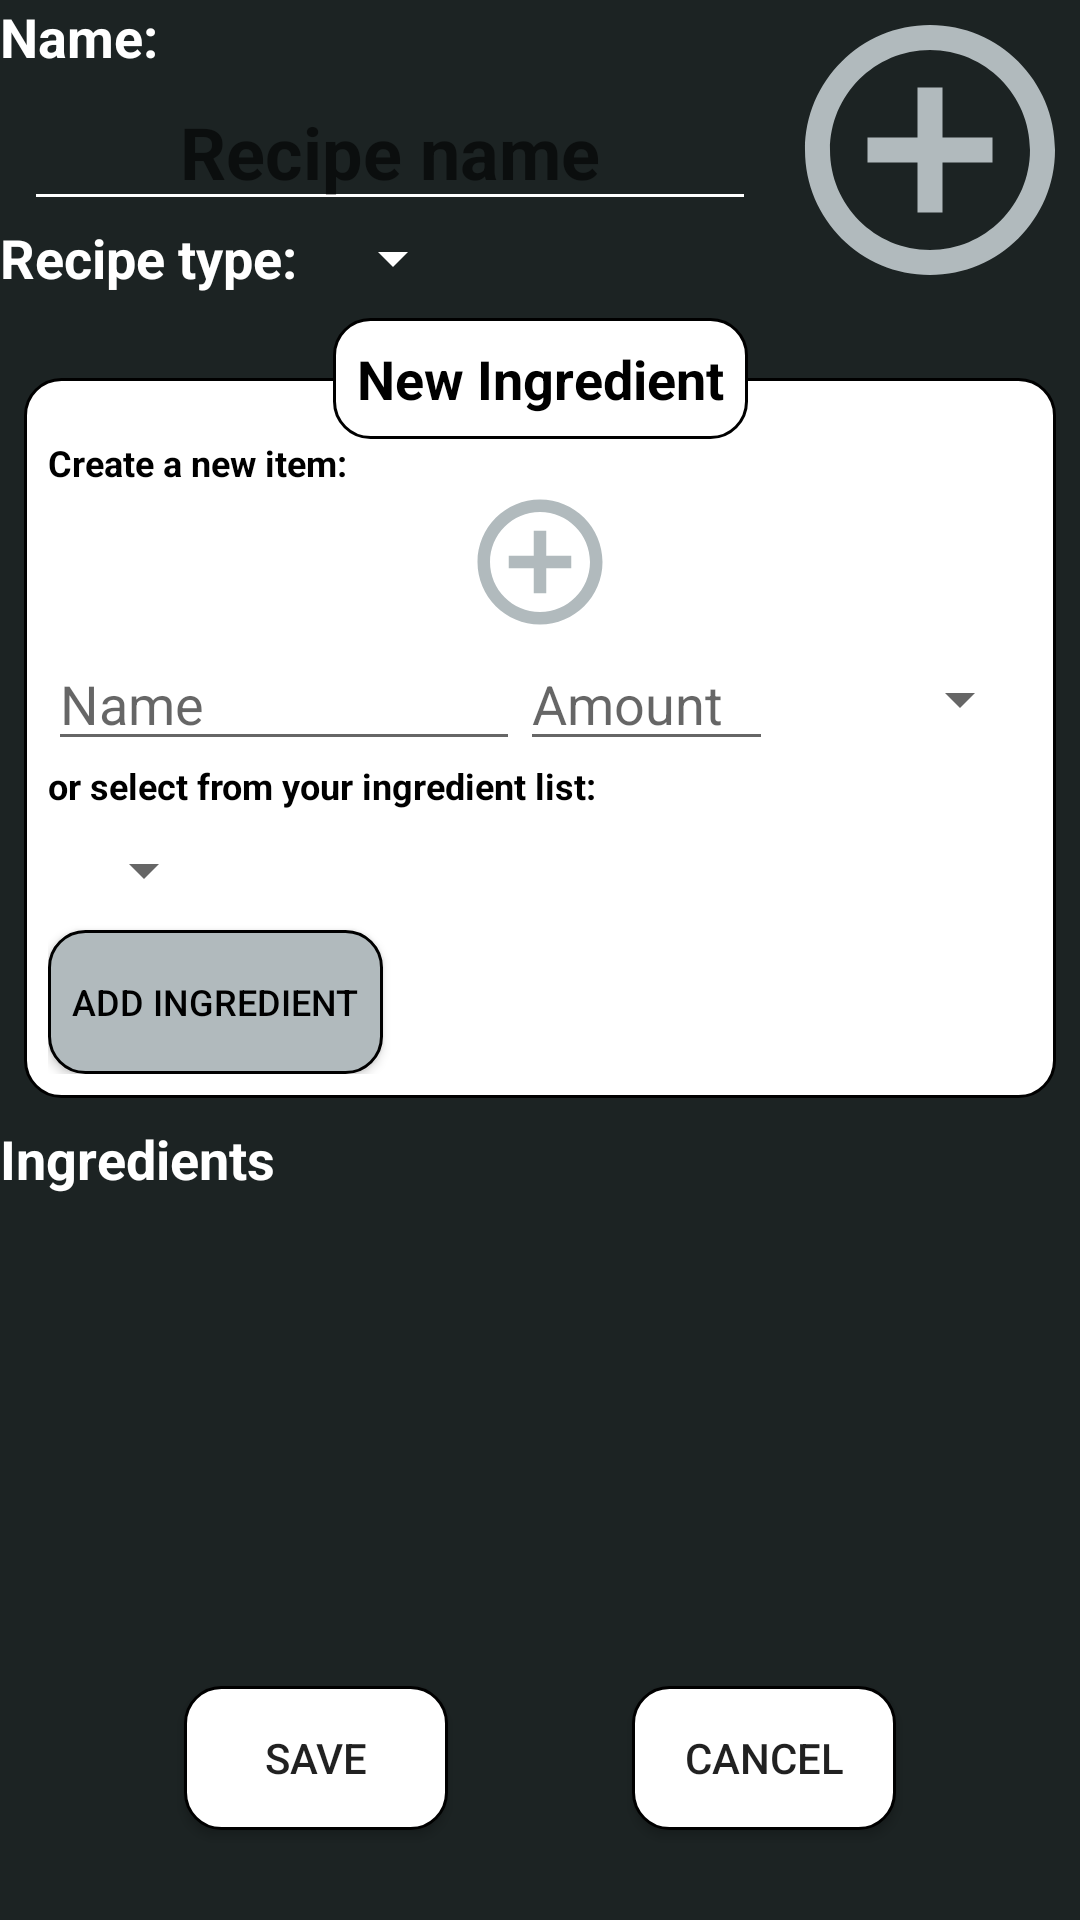

Android layout source for this screen:
<!-- AndroidManifest.xml: application theme AppTheme -->
<!-- res/layout/fragment_recipe_new_edit.xml -->
<?xml version="1.0" encoding="utf-8"?>
<androidx.constraintlayout.widget.ConstraintLayout xmlns:android="http://schemas.android.com/apk/res/android"
    xmlns:app="http://schemas.android.com/apk/res-auto"
    xmlns:tools="http://schemas.android.com/tools"
    android:layout_width="match_parent"
    android:layout_height="match_parent"
    android:background="@color/activity_background">


    <ImageView
        android:id="@+id/img_recipe"
        android:layout_width="wrap_content"
        android:layout_height="wrap_content"
        android:layout_gravity="center"
        android:contentDescription="Recipe Image"
        android:minWidth="100dp"
        android:minHeight="100dp"
        android:scaleType="fitEnd"
        android:src="@drawable/ic_add_circle_outline_white_24dp"
        android:textAlignment="center"
        app:layout_constraintEnd_toEndOf="parent"
        app:layout_constraintTop_toTopOf="parent" />

    <TextView
        android:id="@+id/textView"
        style="@style/Title3"
        android:layout_width="wrap_content"
        android:layout_height="wrap_content"
        android:layout_gravity="center"
        android:text="Name:"
        android:textAlignment="center"
        android:textColor="@color/white"
        app:layout_constraintHorizontal_chainStyle="packed"
        app:layout_constraintStart_toStartOf="parent"
        app:layout_constraintTop_toTopOf="parent" />

    <TextView
        android:id="@+id/textView8"
        style="@style/Title3"
        android:layout_width="wrap_content"
        android:layout_height="wrap_content"
        android:layout_gravity="center"
        android:text="Recipe type:"
        android:textAlignment="center"
        android:textColor="@color/white"
        app:layout_constraintStart_toStartOf="parent"
        app:layout_constraintTop_toBottomOf="@+id/tv_recipeName" />

    <Spinner
        android:id="@+id/sp_newRecipeType"
        android:layout_width="wrap_content"
        android:layout_height="wrap_content"
        android:layout_gravity="center"
        android:layout_marginStart="8dp"
        android:backgroundTint="@color/white"
        android:dropDownSelector="@color/white"
        app:layout_constraintBottom_toBottomOf="@+id/textView8"
        app:layout_constraintStart_toEndOf="@+id/textView8"
        app:layout_constraintTop_toTopOf="@+id/textView8"
        tools:listitem="@android:layout/simple_spinner_item" />

    <EditText
        android:id="@+id/tv_recipeName"
        style="@style/Title2"
        android:layout_width="0dp"
        android:layout_height="wrap_content"
        android:layout_gravity="center"
        android:layout_marginStart="8dp"
        android:layout_marginEnd="8dp"
        android:autofillHints="Recipe name"
        android:backgroundTint="@color/white"
        android:hint="Recipe name"
        android:inputType="text"
        android:text=""
        android:textAlignment="center"
        android:textColor="@color/white"
        app:layout_constraintEnd_toStartOf="@+id/img_recipe"
        app:layout_constraintStart_toStartOf="parent"
        app:layout_constraintTop_toBottomOf="@+id/textView" />

    <androidx.recyclerview.widget.RecyclerView
        android:id="@+id/rv_ingredientList"
        android:layout_width="match_parent"
        android:layout_height="wrap_content"
        android:layout_margin="8dp"
        android:orientation="horizontal"
        app:layout_constraintTop_toBottomOf="@+id/textView4"
        tools:layout_editor_absoluteX="8dp"
        tools:listitem="@layout/item_ingredient"
        tools:orientation="horizontal"
        tools:itemCount="3"/>

    <LinearLayout
        android:id="@+id/ly"
        android:layout_width="match_parent"
        android:layout_height="wrap_content"
        android:layout_marginStart="8dp"
        android:layout_marginTop="20dp"
        android:layout_marginEnd="8dp"
        android:background="@drawable/background_white"
        android:orientation="vertical"
        android:paddingStart="8dp"
        android:paddingTop="20dp"
        android:paddingEnd="8dp"
        android:paddingBottom="8dp"
        app:layout_constraintEnd_toEndOf="parent"
        app:layout_constraintStart_toStartOf="parent"
        app:layout_constraintTop_toTopOf="@+id/textView3">


        <TextView
            style="@style/Title4"
            android:layout_width="match_parent"
            android:layout_height="wrap_content"
            android:text="Create a new item:" />

        <ImageView
            android:id="@+id/img_newIngredient"
            android:layout_width="wrap_content"
            android:layout_height="wrap_content"
            android:layout_gravity="center"
            android:contentDescription="Ingredient Image"
            android:minWidth="50dp"
            android:minHeight="50dp"
            android:scaleType="fitCenter"
            android:src="@drawable/ic_add_circle_outline_black_24dp"
            android:textAlignment="center" />

        <LinearLayout
            android:id="@+id/linearLayout2"
            android:layout_width="match_parent"
            android:layout_height="wrap_content"
            android:orientation="horizontal">

            <EditText
                android:id="@+id/et_newIngredientName"
                android:layout_width="wrap_content"
                android:layout_height="wrap_content"
                android:layout_gravity="center"
                android:layout_weight="8"
                android:autofillHints="Ingredient name"
                android:hint="Name"
                android:inputType="text" />

            <EditText
                android:id="@+id/et_newIngredientAmount"
                android:layout_width="wrap_content"
                android:layout_height="wrap_content"
                android:layout_gravity="center"
                android:layout_weight="1"
                android:autofillHints="Ingredient name"
                android:hint="Amount"
                android:inputType="numberDecimal" />

            <Spinner
                android:id="@+id/sp_newIngredientUnit"
                android:layout_width="wrap_content"
                android:layout_height="wrap_content"
                android:layout_gravity="center"
                android:layout_weight="3"
                tools:listitem="@android:layout/simple_spinner_item" />


        </LinearLayout>

        <TextView
            style="@style/Title4"
            android:layout_width="match_parent"
            android:layout_height="wrap_content"
            android:text="or select from your ingredient list:" />

        <Spinner
            android:id="@+id/sp_selectIngredient"
            android:layout_width="wrap_content"
            android:layout_height="wrap_content"
            android:layout_gravity="start"
            android:layout_margin="8dp"
            tools:listitem="@android:layout/simple_spinner_item" />

        <Button
            android:id="@+id/btn_addIngredient"
            style="@style/Text4"
            android:layout_width="wrap_content"
            android:layout_height="wrap_content"
            android:layout_gravity="start"
            android:background="@drawable/background_gray"
            android:padding="8dp"
            android:text="Add Ingredient" />
    </LinearLayout>

    <TextView
        android:id="@+id/textView3"
        style="@style/Title3"
        android:layout_width="wrap_content"
        android:layout_height="wrap_content"
        android:layout_marginTop="8dp"
        android:background="@drawable/background_white"
        android:padding="8dp"
        android:text="New Ingredient"
        app:layout_constraintEnd_toEndOf="parent"
        app:layout_constraintStart_toStartOf="parent"
        app:layout_constraintTop_toBottomOf="@+id/sp_newRecipeType" />


    <TextView
        android:id="@+id/textView4"
        style="@style/Title3"
        android:layout_width="wrap_content"
        android:layout_height="wrap_content"
        android:layout_marginTop="8dp"
        android:textColor="@color/white"
        android:text="Ingredients"
        app:layout_constraintStart_toStartOf="parent"
        app:layout_constraintTop_toBottomOf="@+id/ly" />

    <Button
        android:id="@+id/btn_updateSaveRecipe"
        android:layout_width="wrap_content"
        android:layout_height="wrap_content"
        android:layout_marginBottom="30dp"
        android:background="@drawable/background_white"
        android:text="save"
        app:layout_constraintBottom_toBottomOf="parent"
        app:layout_constraintEnd_toStartOf="@+id/btn_cancel"
        app:layout_constraintStart_toStartOf="parent" />

    <Button
        android:id="@+id/btn_cancel"
        android:layout_width="wrap_content"
        android:layout_height="wrap_content"
        android:background="@drawable/background_white"
        android:text="cancel"
        app:layout_constraintBottom_toBottomOf="@+id/btn_updateSaveRecipe"
        app:layout_constraintEnd_toEndOf="parent"
        app:layout_constraintHorizontal_bias="0.5"
        app:layout_constraintStart_toEndOf="@+id/btn_updateSaveRecipe"
        app:layout_constraintTop_toTopOf="@+id/btn_updateSaveRecipe" />

</androidx.constraintlayout.widget.ConstraintLayout>
<!-- res/layout/item_ingredient.xml (included above) -->
<?xml version="1.0" encoding="utf-8"?>
<androidx.constraintlayout.widget.ConstraintLayout xmlns:android="http://schemas.android.com/apk/res/android"
    xmlns:app="http://schemas.android.com/apk/res-auto"
    xmlns:tools="http://schemas.android.com/tools"
    android:layout_width="118dp"
    android:layout_height="180dp"
    android:layout_margin="4dp"
    tools:background="@color/black"
    android:padding="8dp">

    <ImageView
        android:id="@+id/img_ingredient"
        android:layout_width="match_parent"
        android:layout_height="125dp"
        android:src="@drawable/ic_error_outline_white_24dp"
        app:layout_constraintEnd_toEndOf="parent"
        app:layout_constraintStart_toStartOf="parent"
        app:layout_constraintTop_toTopOf="parent" />


    <TextView
        android:id="@+id/et_ingredientName"
        style="@style/Title4"
        android:layout_width="wrap_content"
        android:layout_height="wrap_content"
        android:textColor="@color/white"
        android:layout_marginBottom="4dp"
        app:layout_constraintBottom_toBottomOf="@+id/img_ingredient"
        app:layout_constraintEnd_toEndOf="parent"
        app:layout_constraintStart_toStartOf="parent"
        tools:text="Milk" />


    <TextView
        android:id="@+id/tv_ingredientAmount"
        style="@style/Title4"
        android:layout_width="wrap_content"
        android:layout_height="wrap_content"
        android:layout_marginTop="8dp"
        android:textColor="@color/white"
        app:layout_constraintEnd_toStartOf="@+id/tv_ingredientAmountUnit"
        app:layout_constraintHorizontal_bias="0.5"
        app:layout_constraintHorizontal_chainStyle="packed"
        app:layout_constraintStart_toStartOf="parent"
        app:layout_constraintTop_toBottomOf="@+id/img_ingredient"
        tools:text="1" />

    <TextView
        android:id="@+id/tv_ingredientAmountUnit"
        style="@style/Title4"
        android:layout_width="wrap_content"
        android:layout_height="wrap_content"
        android:layout_marginStart="4dp"
        android:textColor="@color/white"
        app:layout_constraintBottom_toBottomOf="@+id/tv_ingredientAmount"
        app:layout_constraintEnd_toEndOf="parent"
        app:layout_constraintHorizontal_bias="0.5"
        app:layout_constraintStart_toEndOf="@+id/tv_ingredientAmount"
        app:layout_constraintTop_toTopOf="@+id/tv_ingredientAmount"
        app:layout_constraintVertical_bias="0.0"
        tools:text="Unit" />


</androidx.constraintlayout.widget.ConstraintLayout>
<!-- resources referenced by this layout -->
<resources>
  <color name="activity_background">#1C2323</color>
  <color name="black">#000000</color>
  <color name="white">#FFFFFF</color>
  <!-- drawable background_gray (drawable-v24) -->
  <?xml version="1.0" encoding="utf-8"?>
  <selector xmlns:android="http://schemas.android.com/apk/res/android">
  
      <item>
          <shape>
              <corners android:radius="12dp"/>
              <stroke android:width="1dp" />
              <solid android:color="@color/gray"/>
          </shape>
      </item>
  </selector>
  <!-- drawable background_white (drawable-v24) -->
  <?xml version="1.0" encoding="utf-8"?>
  <selector xmlns:android="http://schemas.android.com/apk/res/android">
  
      <item>
          <shape>
              <corners android:radius="12dp"/>
              <stroke android:width="1dp" />
              <solid android:color="@color/white"/>
          </shape>
      </item>
  </selector>
  <!-- drawable ic_add_circle_outline_black_24dp (drawable) -->
  <vector xmlns:android="http://schemas.android.com/apk/res/android"
          android:width="24dp"
          android:height="24dp"
          android:viewportWidth="24.0"
          android:viewportHeight="24.0">
      <path
          android:fillColor="@color/gray"
          android:pathData="M13,7h-2v4L7,11v2h4v4h2v-4h4v-2h-4L13,7zM12,2C6.48,2 2,6.48 2,12s4.48,10 10,10 10,-4.48 10,-10S17.52,2 12,2zM12,20c-4.41,0 -8,-3.59 -8,-8s3.59,-8 8,-8 8,3.59 8,8 -3.59,8 -8,8z"/>
  </vector>
  <!-- drawable ic_add_circle_outline_white_24dp (drawable) -->
  <vector xmlns:android="http://schemas.android.com/apk/res/android"
      android:width="24dp"
      android:height="24dp"
      android:tint="@color/gray"
      android:viewportWidth="24.0"
      android:viewportHeight="24.0">
      <path
          android:fillColor="@color/gray"
          android:pathData="M13,7h-2v4L7,11v2h4v4h2v-4h4v-2h-4L13,7zM12,2C6.48,2 2,6.48 2,12s4.48,10 10,10 10,-4.48 10,-10S17.52,2 12,2zM12,20c-4.41,0 -8,-3.59 -8,-8s3.59,-8 8,-8 8,3.59 8,8 -3.59,8 -8,8z" />
  </vector>
  <!-- drawable ic_error_outline_white_24dp (drawable) -->
  <vector android:height="24dp" android:tint="@color/gray"
      android:viewportHeight="24.0" android:viewportWidth="24.0"
      android:width="24dp" xmlns:android="http://schemas.android.com/apk/res/android">
      <path android:fillColor="@color/gray" android:pathData="M11,15h2v2h-2zM11,7h2v6h-2zM11.99,2C6.47,2 2,6.48 2,12s4.47,10 9.99,10C17.52,22 22,17.52 22,12S17.52,2 11.99,2zM12,20c-4.42,0 -8,-3.58 -8,-8s3.58,-8 8,-8 8,3.58 8,8 -3.58,8 -8,8z"/>
  </vector>
  <style name="Text4">
          <item name="android:textSize">12sp</item>
          <item name="android:textColor">@color/black</item>
      </style>
  <style name="Title2">
          <item name="android:textSize">24sp</item>
          <item name="android:textStyle">bold</item>
          <item name="android:textColor">@color/black</item>
      </style>
  <style name="Title3">
          <item name="android:textSize">18sp</item>
          <item name="android:textStyle">bold</item>
          <item name="android:textColor">@color/black</item>
      </style>
  <style name="Title4">
          <item name="android:textSize">12sp</item>
          <item name="android:textStyle">bold</item>
          <item name="android:textColor">@color/black</item>
      </style>
  <style name="AppTheme" parent="Theme.AppCompat.Light.NoActionBar">
          
          <item name="colorPrimary">@color/black</item>
          <item name="colorPrimaryDark">@color/black</item>
          <item name="colorAccent">@color/colorAccent</item>
      </style>
  <color name="gray">#B1BABD</color>
  <color name="colorAccent">#03DAC5</color>
  
      //widget assigned colors
</resources>
